Run: headless pygame with SDL's dummy video driver; simulated clock (each Clock.tick advances the game by its frame time, no real sleeping); random seed 0; keys injected as events and as key.get_pressed() state; no mouse input.
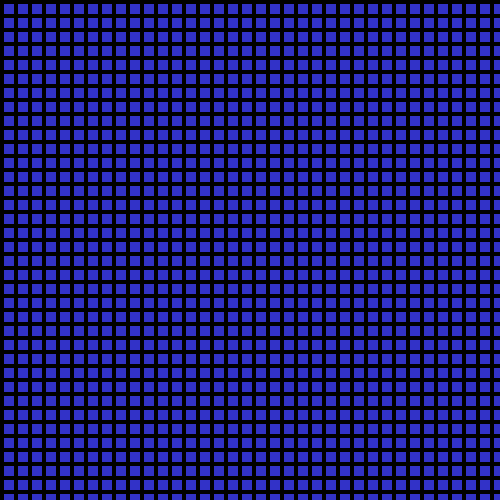
Frame 1 of 4 · flips 1–60 · no input
Frame 2 of 4 · flips 61–180 · tapped SPACE, RETURN · held RIGHT (→), D · screen unchanged from frame 1, image omitted
Frame 3 of 4 · flips 181–300 · held DOWN (↓), S · screen unchanged from frame 2, image omitted
Frame 4 of 4 · flips 301–420 · held LEFT (←), A, UP (↑), W · screen unchanged from frame 3, image omitted

The pygame program that drew these frames:

import pygame, sys
from pygame.locals import *
from random import randint

pygame.init()                           # A partir de esta linea funcionaran todas las instrucciones de pygame

DimVentana = 500
Ventana = pygame.display.set_mode((DimVentana,DimVentana))
pygame.display.set_caption('Programa de prueba')

azul = pygame.Color(50,50,200)
negro = pygame.Color(0,0,0)
blanco = pygame.Color(255,255,255)
Alto = 10
Ancho = 10
margen = 4


def Iterador(anch,marg,DimVent):
    i = 0
    n = 0
    a = anch + marg
    while n < DimVent:
        yield n
        i += 1
        n = i*a

#Dim = Iterador(Ancho,margen,DimVentana)    Usando esto arroja error ya que esto es una direccion de memoria en donde estan los valores del iterador
#print(*Dim)

#Dim = [0 ,25, 50, 75, 100, 125, 150, 175, 200, 225, 250]
#print(Dim)

while True:                             # Loop infinito para mantener abierta la ventana
    for Evento in pygame.event.get():       # Se hara un recorrido a traves de los diferentes tipos de eventos que tiene la libreria
        if Evento.type == QUIT:
            pygame.quit()
            sys.exit
    for columna in Iterador(Ancho,margen,DimVentana):
        for fila in Iterador(Ancho,margen,DimVentana):
            pygame.draw.rect(Ventana,negro,(columna,fila,margen,Alto))
            pygame.draw.rect(Ventana,azul,(columna + margen,fila + margen, Ancho,Alto))
    pygame.display.update()
